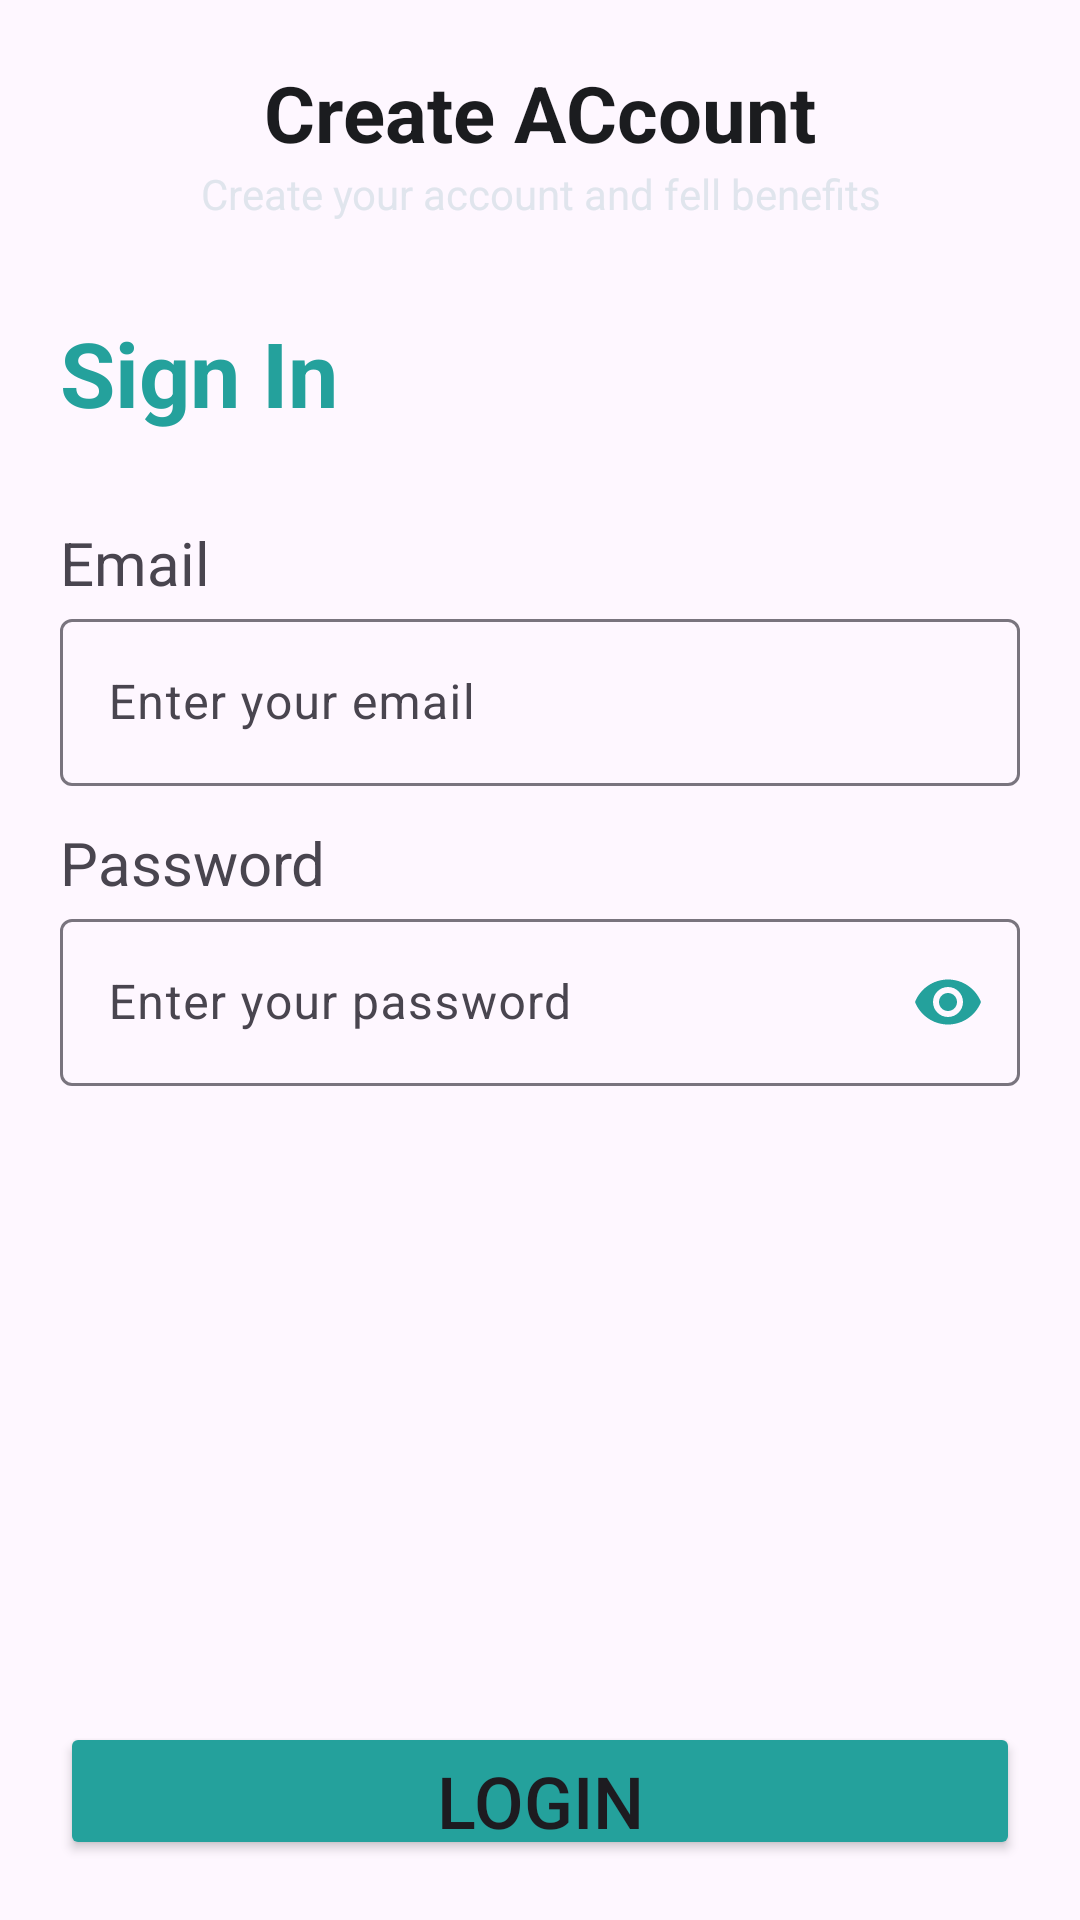

Android layout source for this screen:
<!-- AndroidManifest.xml: application theme Theme.Todo_App -->
<!-- res/layout/activity_login_screen.xml -->
<?xml version="1.0" encoding="utf-8"?>
<androidx.constraintlayout.widget.ConstraintLayout xmlns:android="http://schemas.android.com/apk/res/android"
    xmlns:app="http://schemas.android.com/apk/res-auto"
    xmlns:tools="http://schemas.android.com/tools"
    android:id="@+id/main"
    android:layout_width="match_parent"
    android:layout_height="match_parent"
    tools:context="authentication.LoginScreen">

    <LinearLayout
        android:layout_width="match_parent"
        android:layout_height="match_parent"
        android:orientation="vertical"
        android:padding="20dp"
        tools:layout_editor_absoluteX="16dp"
        tools:layout_editor_absoluteY="0dp">

        <TextView
            android:id="@+id/textView2"
            android:layout_width="wrap_content"
            android:layout_height="wrap_content"
            android:layout_gravity="center"
            android:text="Create ACcount"
            android:textColor="@color/primary"
            android:textSize="26dp"
            android:textStyle="bold" />

        <TextView
            android:textColor="@color/secondary"
            android:gravity="center"
            android:id="@+id/textView5"
            android:layout_width="match_parent"
            android:layout_height="wrap_content"
            android:text="Create your account and fell benefits" />

        <TextView
            android:paddingTop="30dp"
            android:id="@+id/textView3"
            android:layout_width="match_parent"
            android:layout_height="100dp"
            android:text="Sign In"
            android:textColor="@color/ColorText"
            android:textSize="30dp"
            android:textStyle="bold" />



        <LinearLayout
            android:layout_width="match_parent"
            android:layout_height="100dp"
            android:orientation="vertical">

            <TextView
                android:id="@+id/textView8"
                android:layout_width="match_parent"
                android:layout_height="wrap_content"
                android:text="Email"
                android:textSize="20dp" />

            <com.google.android.material.textfield.TextInputLayout
                android:layout_width="match_parent"
                android:layout_height="match_parent">

                <com.google.android.material.textfield.TextInputEditText
                    android:id="@+id/emailTextLogin"
                    android:layout_width="match_parent"
                    android:layout_height="wrap_content"
                    android:hint="Enter your email"
                    />
            </com.google.android.material.textfield.TextInputLayout>

        </LinearLayout>

        <LinearLayout
            android:layout_width="match_parent"
            android:layout_height="100dp"
            android:orientation="vertical">

            <TextView
                android:id="@+id/textView7"
                android:layout_width="match_parent"
                android:layout_height="wrap_content"
                android:text="Password"
                android:textSize="20dp" />

            <com.google.android.material.textfield.TextInputLayout
                android:id="@+id/passwordInputLayout"
                android:layout_width="match_parent"
                android:layout_height="match_parent"
                app:passwordToggleEnabled="true"
                app:passwordToggleTint="@color/ColorText">

                <com.google.android.material.textfield.TextInputEditText
                    android:id="@+id/passwordTextLogin"
                    android:layout_width="match_parent"
                    android:layout_height="wrap_content"
                    android:hint="Enter your password"
                    android:inputType="textPassword" />
            </com.google.android.material.textfield.TextInputLayout>

        </LinearLayout>
        <LinearLayout
            android:layout_width="match_parent"
            android:layout_height="200dp"
            android:orientation="vertical">

        </LinearLayout>

        <Button
            android:id="@+id/btnLogIn"
            android:layout_width="match_parent"
            android:layout_height="wrap_content"
            android:backgroundTint="@color/ColorText"
            android:text="Login"
            android:textSize="24dp" />

        <LinearLayout
            android:layout_width="match_parent"
            android:layout_height="wrap_content"
            android:gravity="center"
            android:orientation="horizontal">

            <TextView
                android:id="@+id/textView6"
                android:layout_width="wrap_content"
                android:layout_height="wrap_content"
                android:layout_gravity="center"
                android:text="Don't have an account? " />

            <Button
                android:id="@+id/btnLogUp"
                android:layout_width="wrap_content"
                android:layout_height="wrap_content"
                android:layout_gravity="center"
                android:backgroundTint="@color/white"
                android:text="Sign up"
                android:textColor="@color/ColorText" />
        </LinearLayout>

    </LinearLayout>

</androidx.constraintlayout.widget.ConstraintLayout>
<!-- resources referenced by this layout -->
<resources>
  <color name="ColorText">#FF24A19C</color>
  <color name="primary">#FF1B1C1F</color>
  <color name="secondary">#FFE0E5ED</color>
  <color name="white">#FFFFFFFF</color>
  <style name="Theme.Todo_App" parent="Base.Theme.Todo_App" />
  <style name="Base.Theme.Todo_App" parent="Theme.Material3.DayNight.NoActionBar">
          
          
      </style>
</resources>
